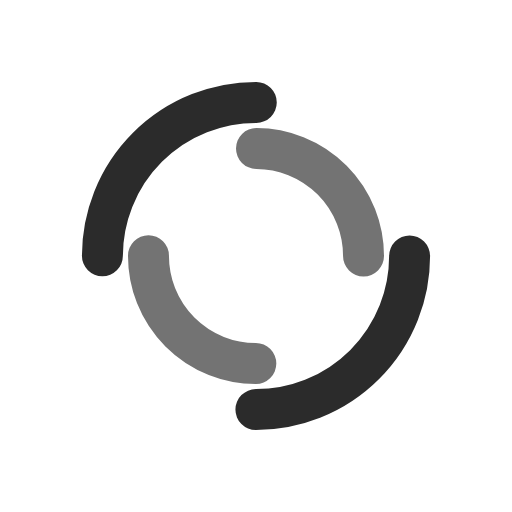
t = 0.00 s
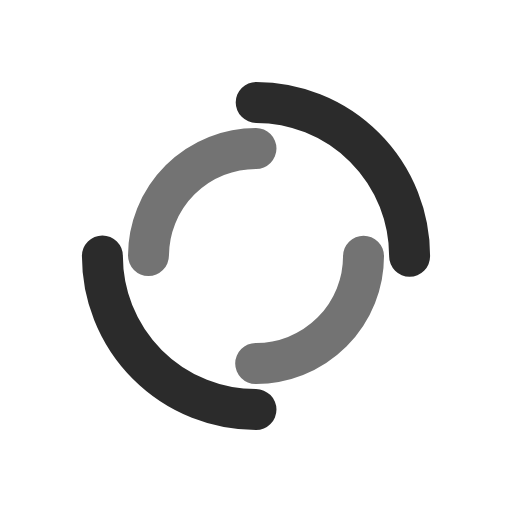
t = 0.25 s
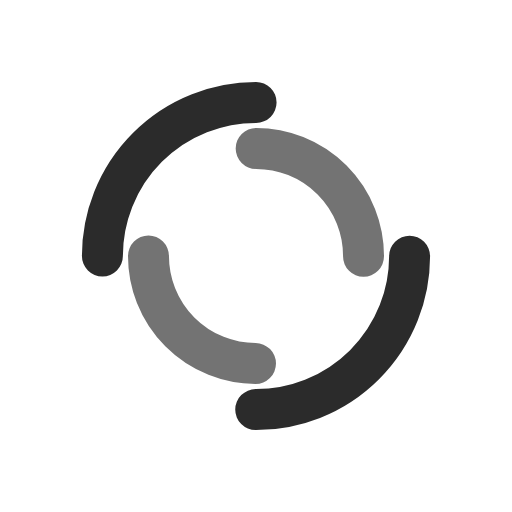
t = 0.50 s
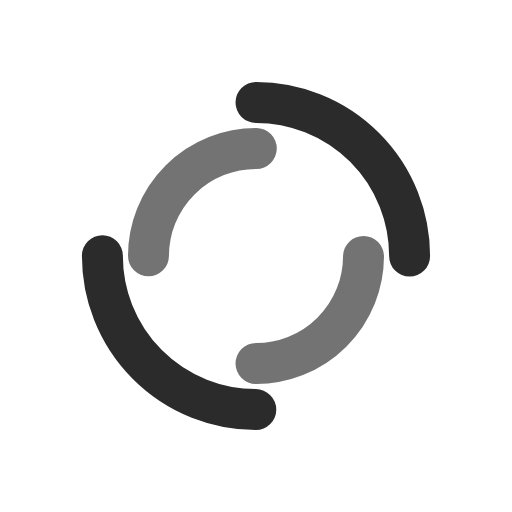
t = 0.75 s

The animated SVG that drew these frames (rendered in a browser with its animation timeline set to each time). Animation: 2 SMIL elements (animateTransform=2); one cycle of 1.00 s, repeats indefinitely.

<?xml version="1.0" encoding="utf-8"?>
<svg xmlns="http://www.w3.org/2000/svg" xmlns:xlink="http://www.w3.org/1999/xlink" style="margin: auto; background: none; display: block; shape-rendering: auto; animation-play-state: running; animation-delay: 0s;" width="150px" height="150px" viewBox="0 0 100 100" preserveAspectRatio="xMidYMid">
<circle cx="50" cy="50" r="30" stroke-width="8" stroke="#2b2b2b" stroke-dasharray="47.12388980384689 47.12388980384689" fill="none" stroke-linecap="round" style="animation-play-state: running; animation-delay: 0s;" transform="rotate(241.861 50 50)">
  <animateTransform attributeName="transform" type="rotate" dur="1s" repeatCount="indefinite" keyTimes="0;1" values="0 50 50;360 50 50" style="animation-play-state: running; animation-delay: 0s;"></animateTransform>
</circle>
<circle cx="50" cy="50" r="21" stroke-width="8" stroke="#737373" stroke-dasharray="32.98672286269283 32.98672286269283" stroke-dashoffset="32.98672286269283" fill="none" stroke-linecap="round" style="animation-play-state: running; animation-delay: 0s;" transform="rotate(-241.861 50 50)">
  <animateTransform attributeName="transform" type="rotate" dur="1s" repeatCount="indefinite" keyTimes="0;1" values="0 50 50;-360 50 50" style="animation-play-state: running; animation-delay: 0s;"></animateTransform>
</circle>
<!-- [ldio] generated by https://loading.io/ --></svg>